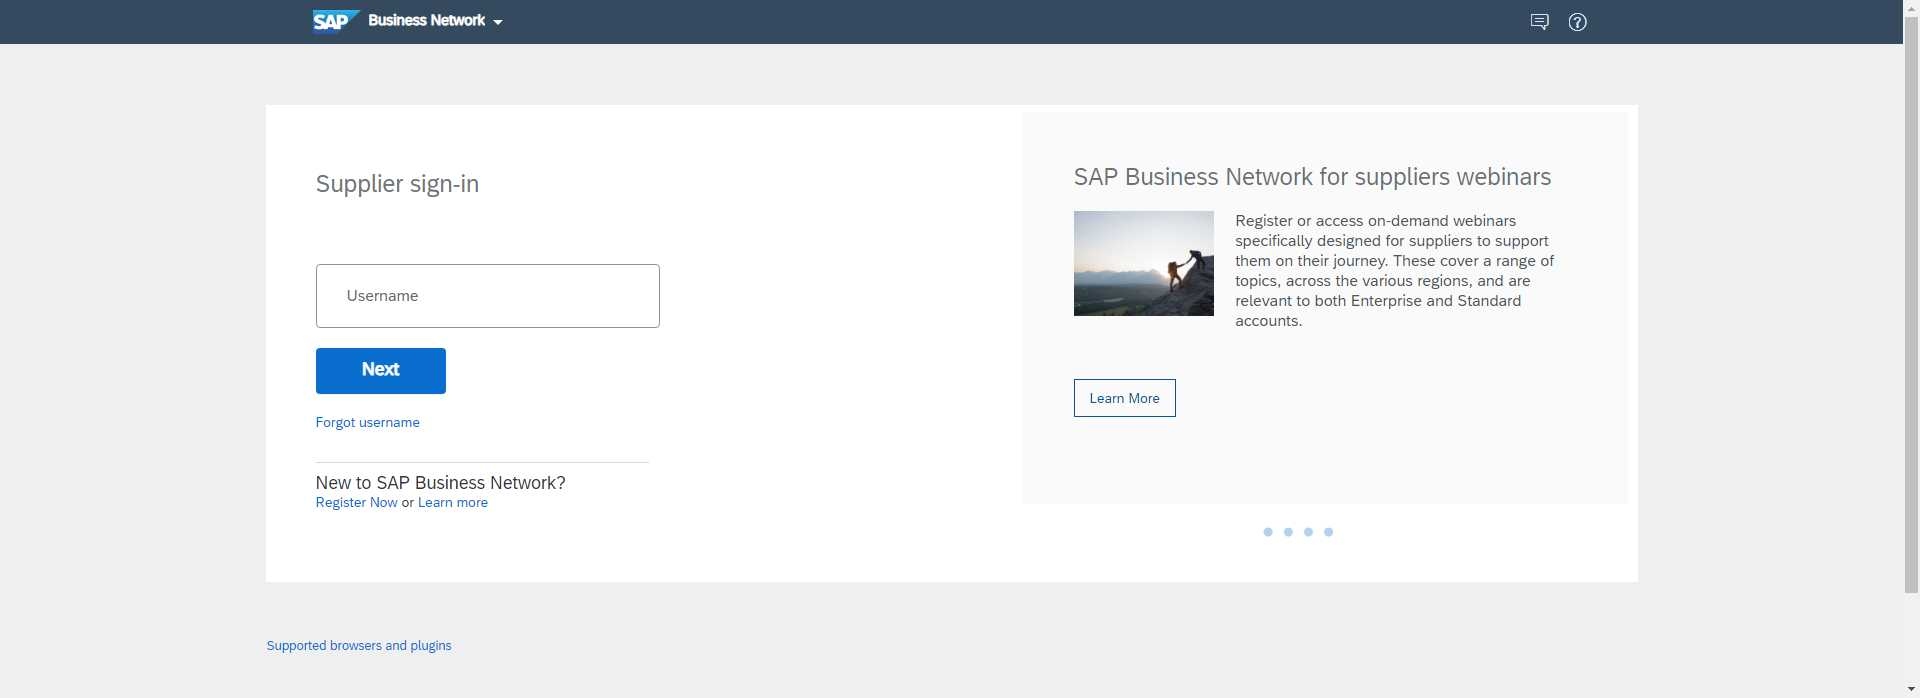
Workflow: SapAribaLogin

Step 1: Use Browser Chrome: SAP Business Network Supplier in window 'SAP Business Network Supplier' (chrome.exe)

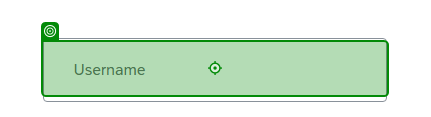
Step 2: type [strUsername] into the text box 'userid' (chrome.exe)

Step 3: click on the element (chrome.exe) (no picture)

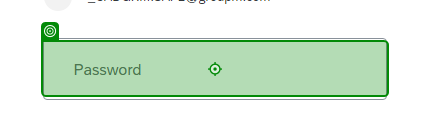
Step 4: type a value into the text box (chrome.exe)
